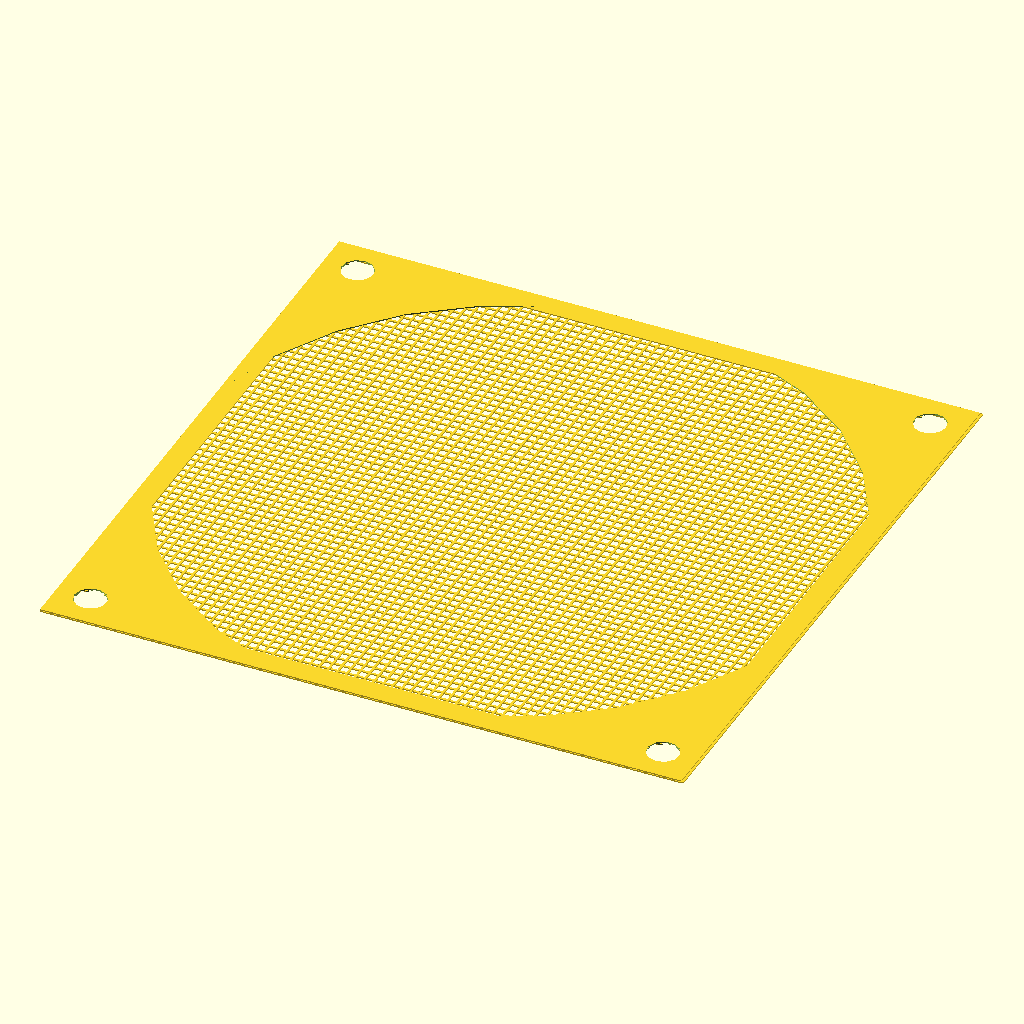
Cell 1: the model at its default parameters.
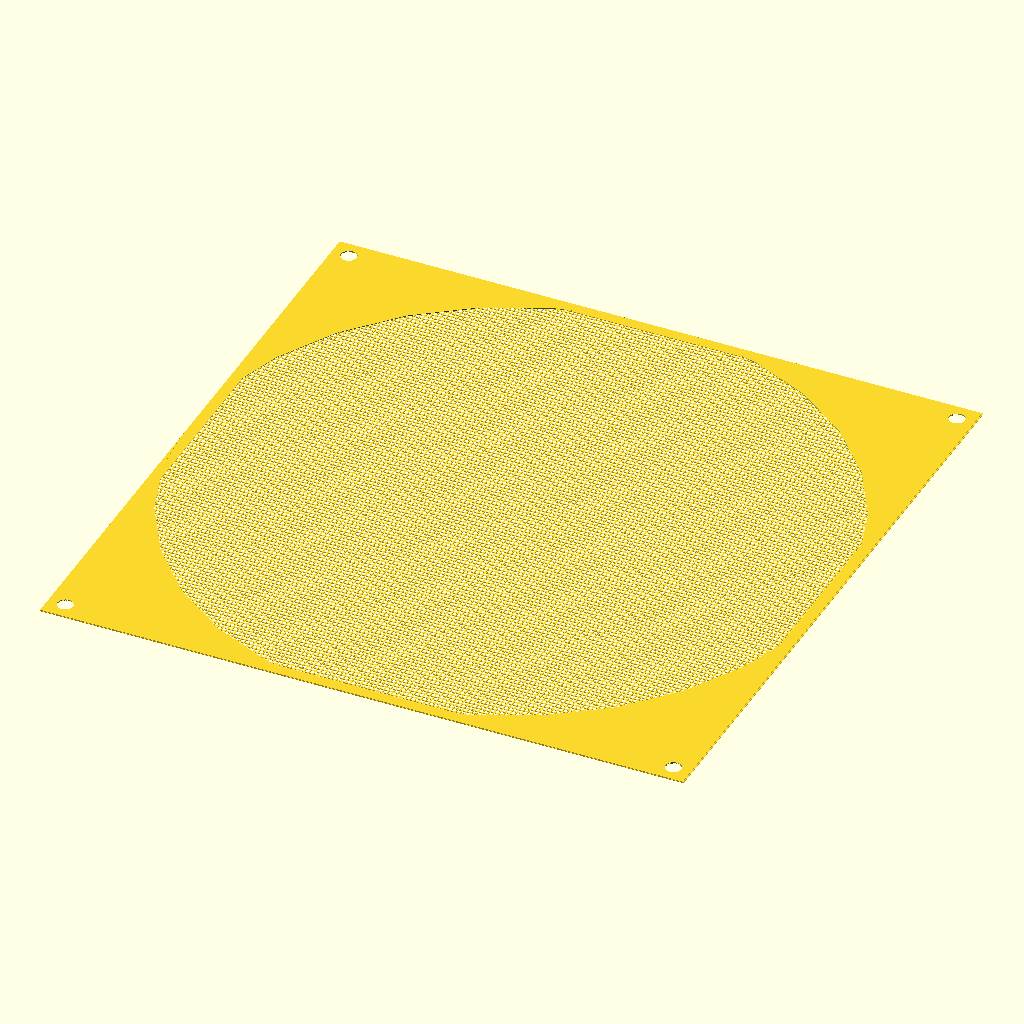
Cell 2: fan_size = 280 (everything else at default).
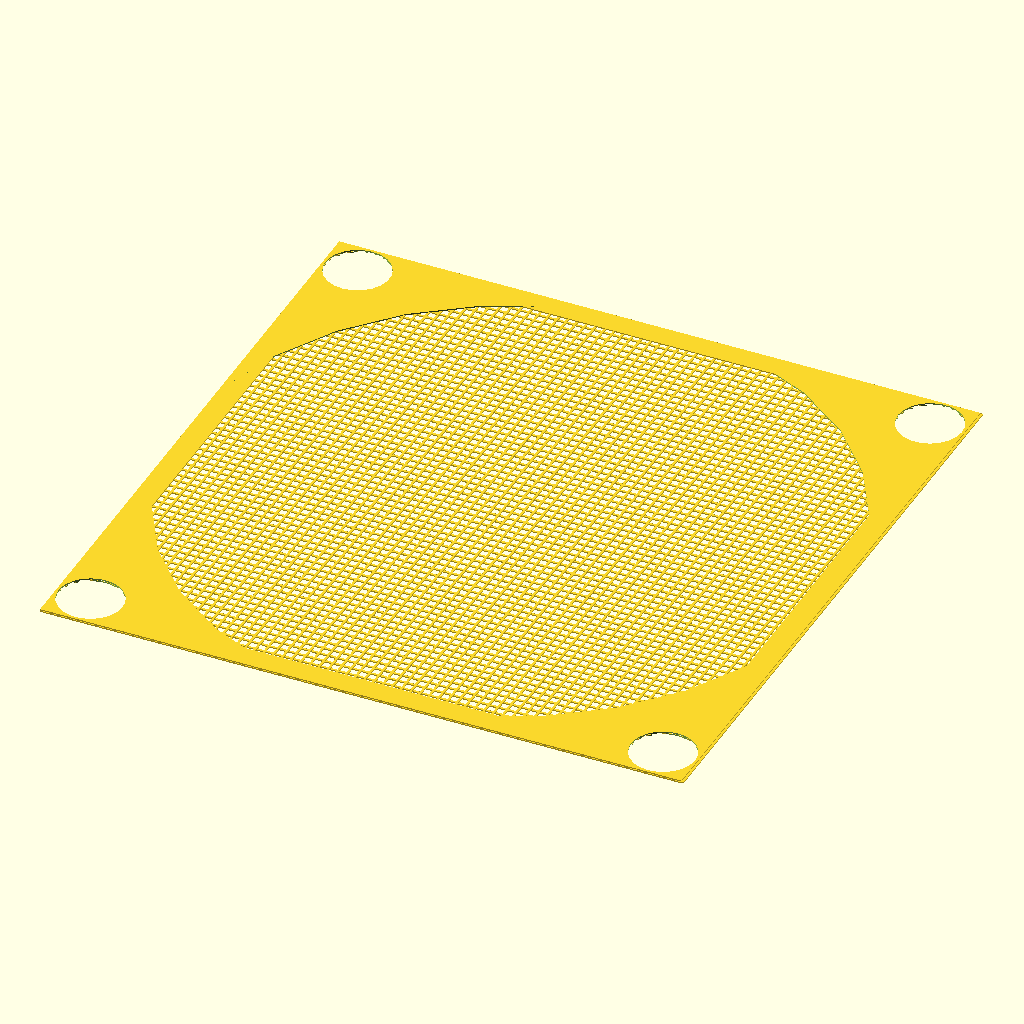
Cell 3: hole_size = 14 (everything else at default).
All cells are drawn from the same view direction (rotation 55°, 0°, 25°, orthographic, colour scheme Cornfield), but the view is re-fitted for each cell, so position and scale can differ between cells as well as the parameter.
The OpenSCAD source (GrowHouse/AreoPhonics/parametric_mesh_filter.scad):
fan_size = 140;
half_size = fan_size / 2;
hole_size = 7;
hole_dist = 7.5;

module hole()
{
    translate([half_size-hole_dist,half_size-hole_dist,-1]){cylinder(r=hole_size/2, h=3);}
}

module holes()
{
    for (i = [0 : 4])
        rotate([0,0,i*90]){hole();}
}

module corners()
{
    difference()
    {
        translate([-half_size,-half_size,0.4]){cube([fan_size,fan_size,0.25]);};
        cylinder(h = 3, r = (fan_size + 2) / 2, center = [-half_size,-half_size,-1]);
    }
}

module bounds()
{
    union()
    {
        for (i = [0 : 4])
        {
            rotate([0,0,i * 90]){translate([-half_size,-half_size,0.4]){cube([fan_size,5,0.25]);}}
        }
        corners();
    }
}

module mesh()
{
    difference() {
        union() {
            for (i = [0 : half_size]) {
                translate([-half_size,(i*2)-half_size,0]){cube([fan_size,0.5,0.25]);}
            }
            for (i = [0 : half_size]) {
                translate([(i*2)-half_size,-half_size,0.2]){cube([0.5,fan_size,0.25]);}
            }
        }
        }
}

module filter()
{
    difference()
    {
        union()
        {
            bounds();
            mesh();
        }
        holes();
    }
}

filter();
Parameter table extracted from the source (name, type, default, range or options):
fan_size: number, default 140
hole_size: number, default 7
hole_dist: number, default 7.5
